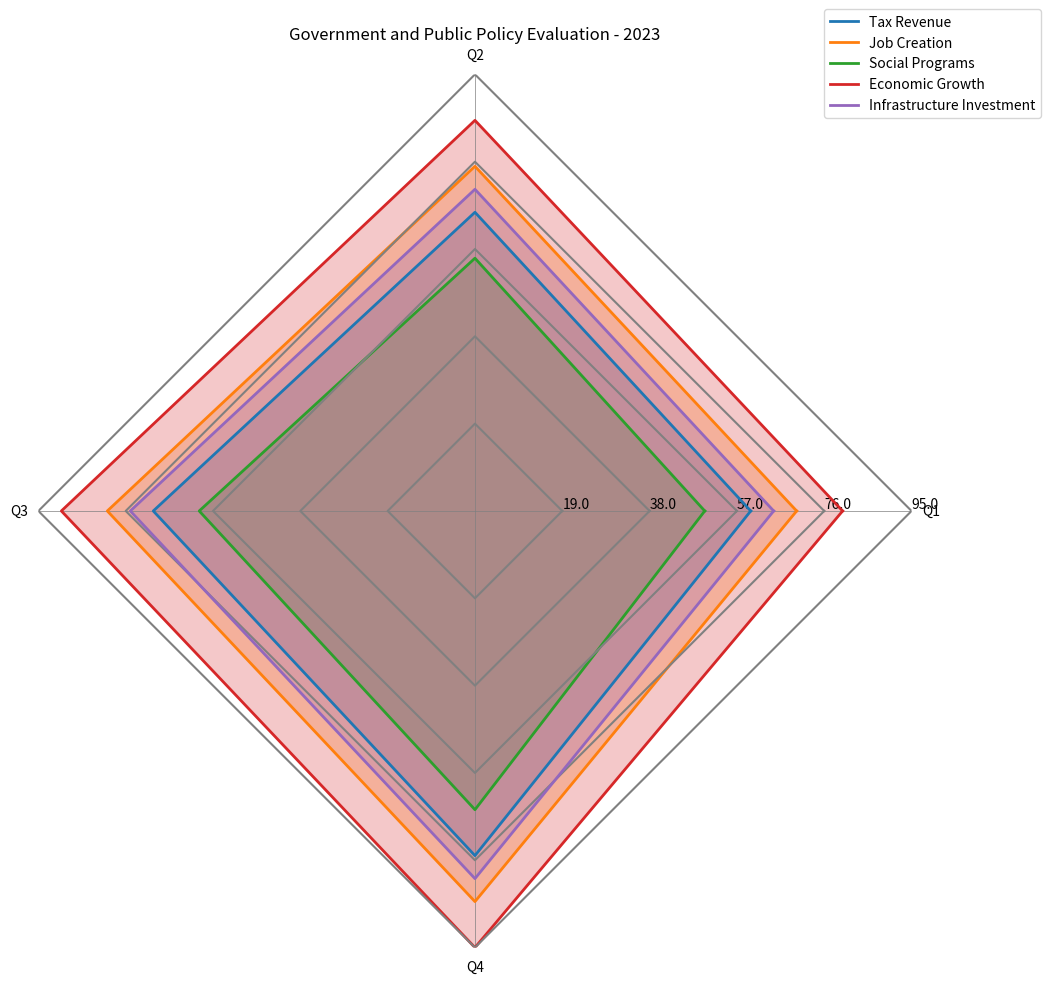

Generate this figure with matplotlib: (Note: this script raises an exception after producing the figure.)

import matplotlib.pyplot as plt
import numpy as np

data_labels = ["Q1", "Q2", "Q3", "Q4"]
line_labels = ["Tax Revenue", "Job Creation", "Social Programs", "Economic Growth", "Infrastructure Investment"]
data = [[60, 65, 70, 75], [70, 75, 80, 85], [50, 55, 60, 65], [80, 85, 90, 95], [65, 70, 75, 80]]

angles = np.linspace(0, 2 * np.pi, len(data_labels) + 1, endpoint=True)
max_data = np.max(data)

fig = plt.figure(figsize=(15, 10))
ax = fig.add_subplot(111, projection='polar')

for i in range(len(data)):
    data[i].append(data[i][0])
    ax.plot(angles, data[i], label=line_labels[i], linewidth=2)
    ax.fill(angles, data[i], alpha=0.25)
    ax.grid(color='grey', linestyle='-', linewidth=0.5)
    grid_angle = np.full_like(angles, (i+1) * max_data/len(data))
    ax.plot(angles, grid_angle, color='grey', linestyle='solid')
    
ax.set_thetagrids(angles[:-1] * 180/np.pi, data_labels)
ax.set_ylim(0, max_data)

max_value = np.amax(data)
step_size = max_value / len(data)
ax.set_rgrids([step_size * i for i in range(1, len(data) + 1)], labels=[f'{step_size * i}' for i in range(1, len(data) + 1)], angle=0)

handles, labels = ax.get_legend_handles_labels()
ax.legend(handles, labels, loc=(0.9, 0.95))
ax.set_title('Government and Public Policy Evaluation - 2023')
ax.yaxis.grid(False)
ax.spines['polar'].set_visible(False)

fig.tight_layout()
plt.savefig('/cpfs01/user/yehancheng/workspace/datasets/SimChartV2/demo/radar/png/2.png')
plt.close(fig)
